Run: headless pygame with SDL's dummy video driver; simulated clock (each Clock.tick advances the game by its frame time, no real sleeping); random seed 0; keys injected as events and as key.get_pressed() state; mouse plan: one left click at the window centre at the start of phase 2, then a move to the lower-right quarter at the start of phase 3.
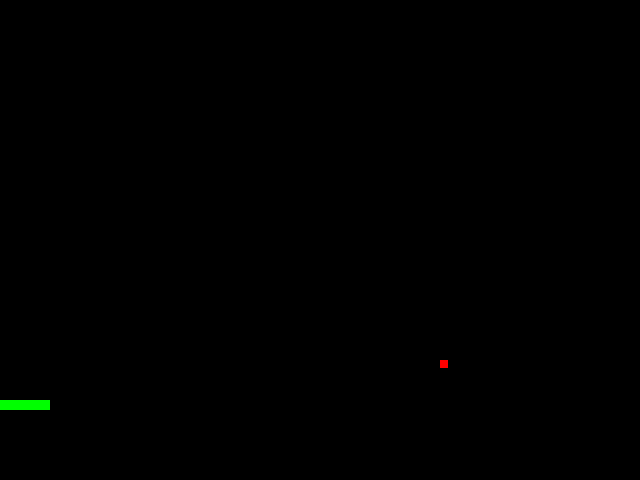
Frame 1 of 4 · flips 1–60 · no input
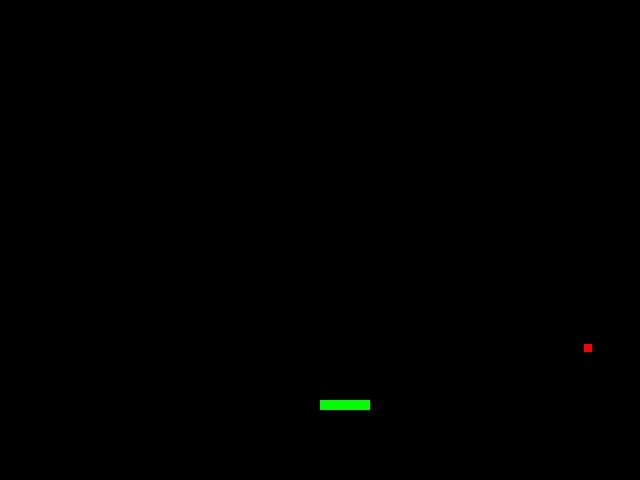
Frame 2 of 4 · flips 61–180 · clicked the window centre · tapped SPACE, RETURN · held RIGHT (→), D
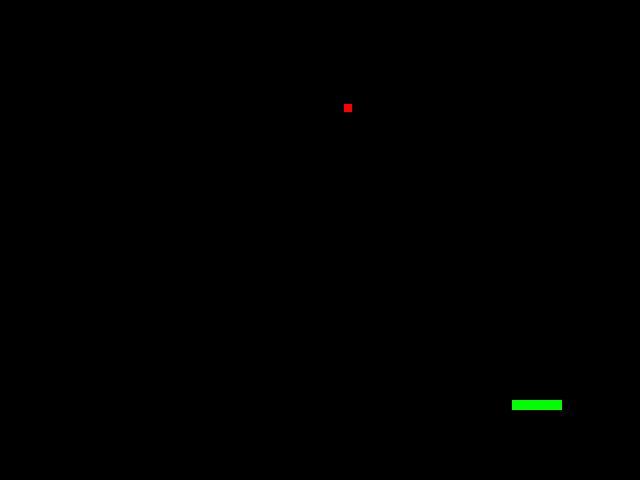
Frame 3 of 4 · flips 181–300 · moved the mouse to the lower-right quarter · held DOWN (↓), S
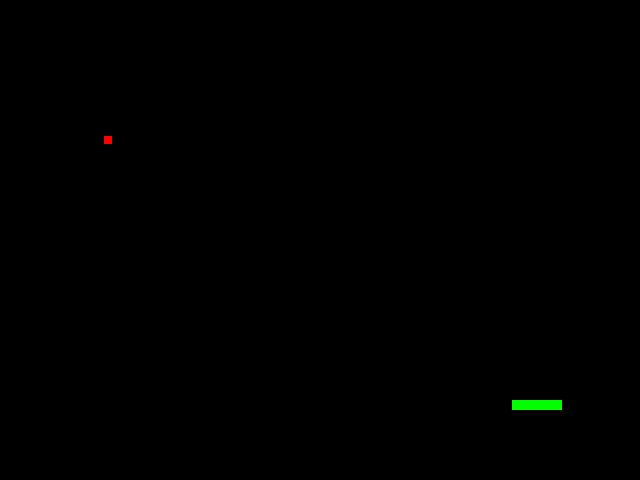
Frame 4 of 4 · flips 301–420 · held LEFT (←), A, UP (↑), W

The pygame program that drew these frames:

import pygame
import sys  
  
# Initialize Pygame  
pygame.init()  
  
# Set up the display  
screen_width, screen_height = 640, 480  
screen = pygame.display.set_mode((screen_width, screen_height))  
  
# Define colors  
white = (255, 255, 255) 
green = (0, 255, 0)
red = (255, 0, 0) 
background_color = (0, 0, 0)  
  
# Set initial position and velocity of the pixel  
x, y = screen_width // 2, screen_height // 2  
speed_x, speed_y = 2, 2  
  
# Define the size of the pixel  
pixel_size = 8  
  
# Set up the clock for frame rate control  
clock = pygame.time.Clock()  
class Object:

    def __init__(self, x, y, width, height, color):  
        self.rect = pygame.Rect(x, y, width, height)  
        self.color = color  
  
    def draw(self, surface):  
        pygame.draw.rect(surface, self.color, self.rect)  
  
    def move(self, dx, dy):  
        self.rect.x += dx  
        self.rect.y += dy
    
    def is_colliding_with(self, other):  
        return self.rect.colliderect(other.rect)
    
    def is_touching_horizontal_walls(self, screen_width, screen_height):  
        if self.rect.x <= 0 or self.rect.x + self.rect.width >= screen_width:  
            return True  
        return False
    
    def is_touching_vertical_walls(self, screen_width, screen_height):  
        if self.rect.y <= 0 or self.rect.y + self.rect.height >= screen_height:  
            return True  
        return False

class Player(Object):
    def teleport(self, x, y):  
        self.rect.x = x  
        self.rect.y = y

player = Player(300, 400, 50, 10, green)  # Create a player instance

class Ball(Object):
    def __init__(self, x, y, speed_x, speed_y, width, height, color):  
        super().__init__(x, y, width, height, color)  
        self.speed_x = speed_x  
        self.speed_y = speed_y
    
    def move(self,player):
        if self.is_colliding_with(player):
            if self.speed_y > 0:
                self.speed_y *= -1
        if self.is_touching_horizontal_walls(screen_width, screen_height):
            self.speed_x *= -1
        if self.is_touching_vertical_walls(screen_width, screen_height):
            self.speed_y *= -1
        super().move(self.speed_x, self.speed_y)

ball = Ball(x, y,speed_x, speed_y, pixel_size, pixel_size, red)  # Create a ball instance

def check_collision_with_cursor(x, y, cursor_pos):  
    """Check if the pixel is within the cursor's area."""  
    cursor_x, cursor_y = cursor_pos  
    if cursor_x - pixel_size <= x <= cursor_x and cursor_y - pixel_size <= y <= cursor_y:  
        return True  
    return False

def main_game_loop():
    cursor_pos = pygame.mouse.get_pos() 

    # Handle events  
    for event in pygame.event.get():  
        if event.type == pygame.QUIT:  
            pygame.quit()  
            sys.exit()  
 
    if check_collision_with_cursor(ball.rect.x, ball.rect.y, cursor_pos):  
        ball.speed_x *= -1  
        ball.speed_y *= -1
        player.teleport(cursor_pos[0], cursor_pos[1])  # Teleport the player to the cursor position

    # Update pixel position  
    ball.move(player)  # Move the ball and check for collisions with the player and walls
    player.teleport(cursor_pos[0], 400)  # Player doesn't move on its own, but we can keep this for future movement logic

    #Draw everything

    # Fill the background  
    screen.fill(background_color)  
  
    
    ball.draw(screen)  # Draw the ball on the screen
    player.draw(screen)  # Draw the player on the screen   
  
    # Update the display  
    pygame.display.flip()  
  
    # Limit the frame rate  
    clock.tick(60)


while True:
    main_game_loop()
